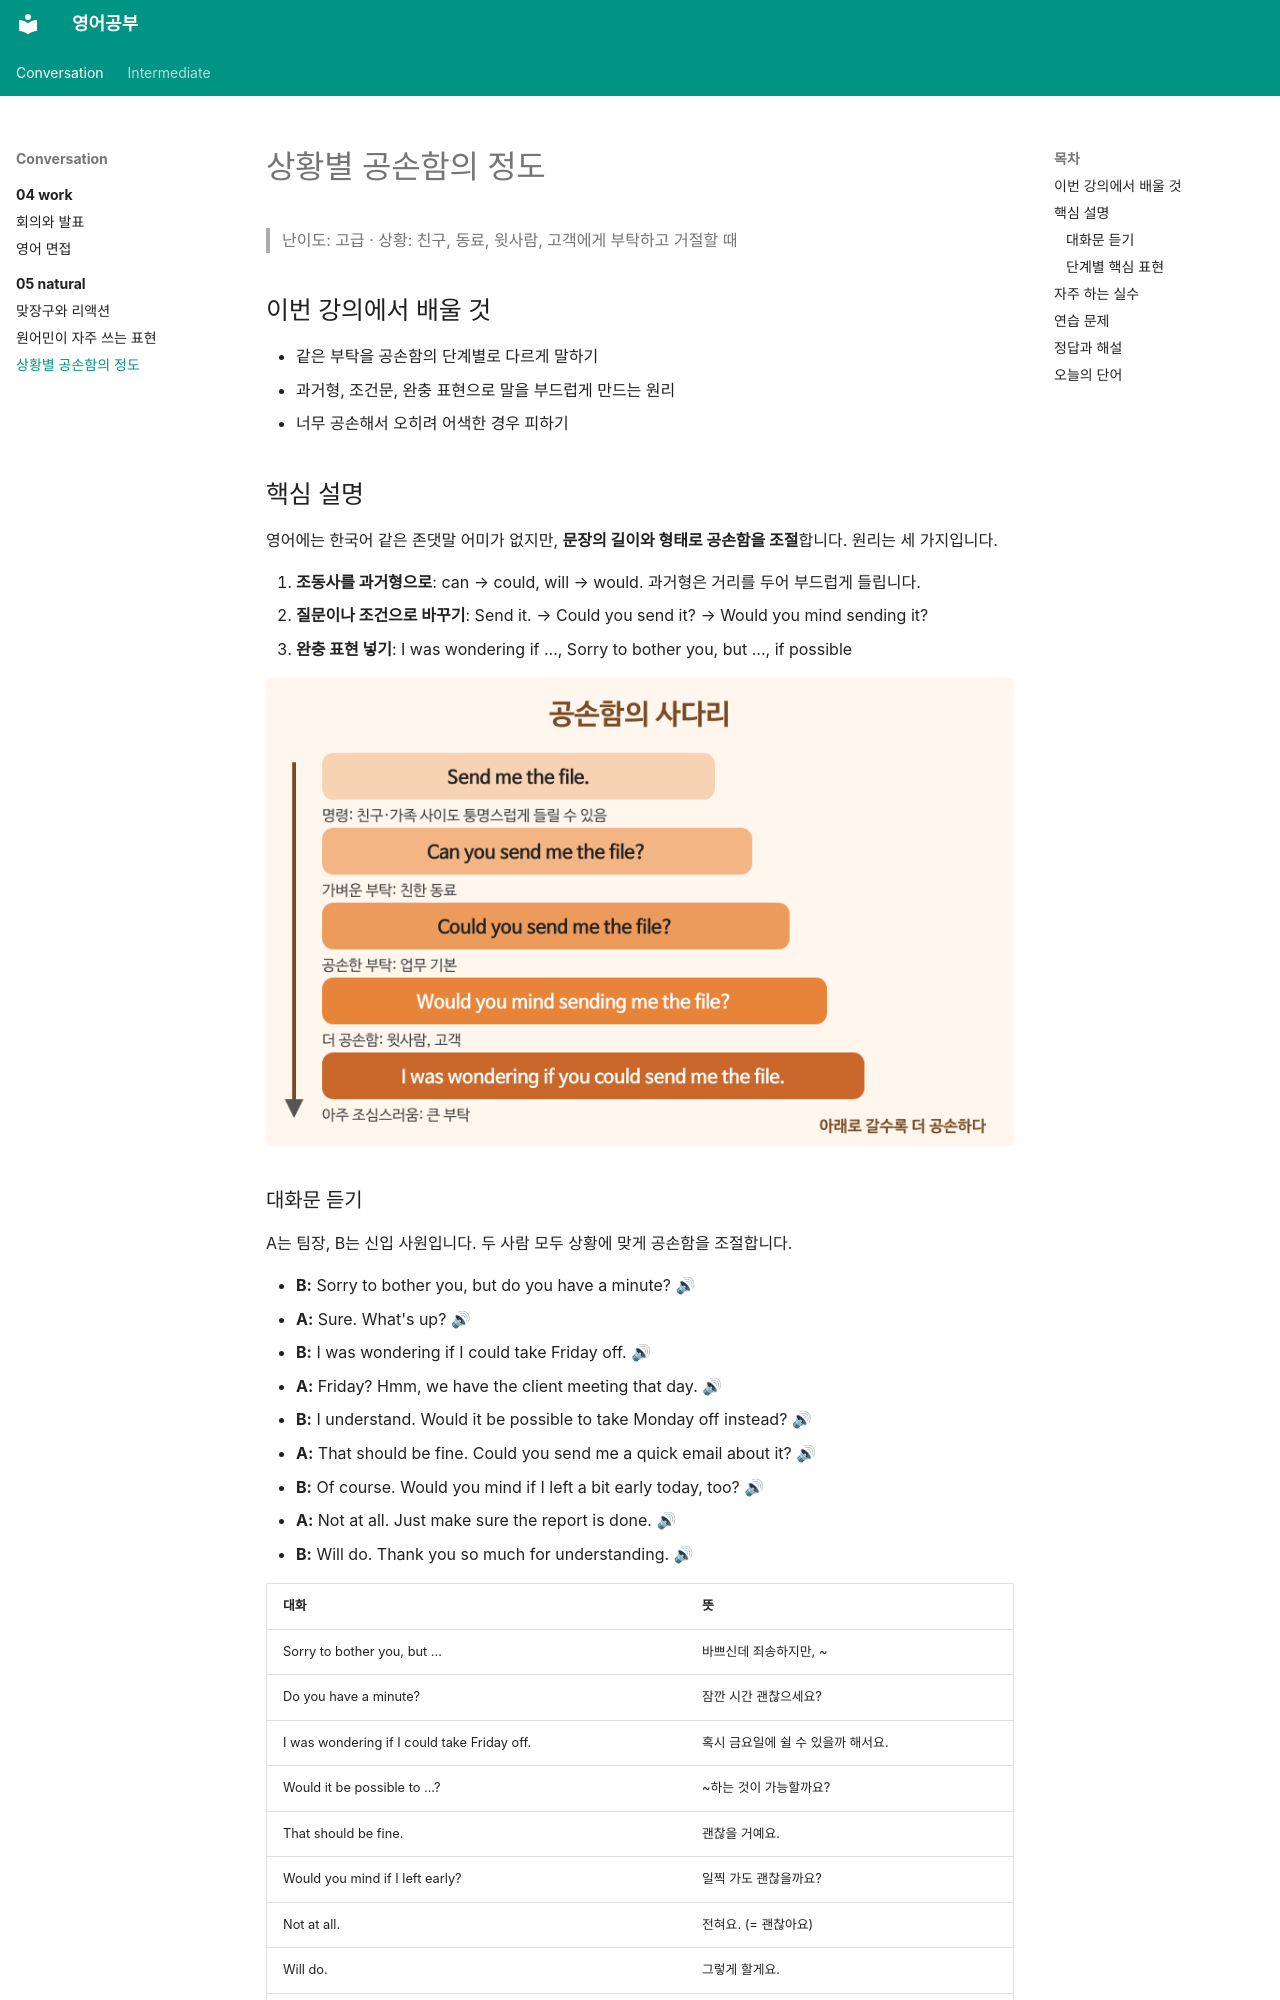

repository: goodhosup/english-study · page: conversation/05-natural/03-politeness/index.html · generator: mkdocs

---
track: conversation
chapter: 5
lesson: 3
title: 상황별 공손함의 정도
level_tag: 고급
tags: [회화, 자연스러운 표현, 공손함]
---

# 상황별 공손함의 정도

> 난이도: 고급 · 상황: 친구, 동료, 윗사람, 고객에게 부탁하고 거절할 때

## 이번 강의에서 배울 것

- 같은 부탁을 공손함의 단계별로 다르게 말하기
- 과거형, 조건문, 완충 표현으로 말을 부드럽게 만드는 원리
- 너무 공손해서 오히려 어색한 경우 피하기

## 핵심 설명

영어에는 한국어 같은 존댓말 어미가 없지만, **문장의 길이와 형태로 공손함을 조절**합니다. 원리는 세 가지입니다.

1. **조동사를 과거형으로**: can → could, will → would. 과거형은 거리를 두어 부드럽게 들립니다.
2. **질문이나 조건으로 바꾸기**: Send it. → Could you send it? → Would you mind sending it?
3. **완충 표현 넣기**: I was wondering if ..., Sorry to bother you, but ..., if possible

![Send me the file부터 I was wondering if you could send me the file까지, 같은 부탁을 다섯 단계 공손함으로 나눈 사다리 그림](images/03-politeness-1.png)

### 대화문 듣기

A는 팀장, B는 신입 사원입니다. 두 사람 모두 상황에 맞게 공손함을 조절합니다.

- **B:** Sorry to bother you, but do you have a minute? [🔊](audio/03-politeness-01.mp3)
- **A:** Sure. What's up? [🔊](audio/03-politeness-02.mp3)
- **B:** I was wondering if I could take Friday off. [🔊](audio/03-politeness-03.mp3)
- **A:** Friday? Hmm, we have the client meeting that day. [🔊](audio/03-politeness-04.mp3)
- **B:** I understand. Would it be possible to take Monday off instead? [🔊](audio/03-politeness-05.mp3)
- **A:** That should be fine. Could you send me a quick email about it? [🔊](audio/03-politeness-06.mp3)
- **B:** Of course. Would you mind if I left a bit early today, too? [🔊](audio/03-politeness-07.mp3)
- **A:** Not at all. Just make sure the report is done. [🔊](audio/03-politeness-08.mp3)
- **B:** Will do. Thank you so much for understanding. [🔊](audio/03-politeness-09.mp3)

| 대화 | 뜻 |
|---|---|
| Sorry to bother you, but ... | 바쁘신데 죄송하지만, ~ |
| Do you have a minute? | 잠깐 시간 괜찮으세요? |
| I was wondering if I could take Friday off. | 혹시 금요일에 쉴 수 있을까 해서요. |
| Would it be possible to ...? | ~하는 것이 가능할까요? |
| That should be fine. | 괜찮을 거예요. |
| Would you mind if I left early? | 일찍 가도 괜찮을까요? |
| Not at all. | 전혀요. (= 괜찮아요) |
| Will do. | 그렇게 할게요. |
| Thank you for understanding. | 이해해 주셔서 감사합니다. |

> 💡 대화에서 신입 사원(B)은 완충 표현과 과거형을 많이 쓰지만, 팀장(A)은 Could you ...? 정도로 짧게 말합니다. 공손함은 **상대와의 관계, 부탁의 크기**에 따라 달라집니다.
